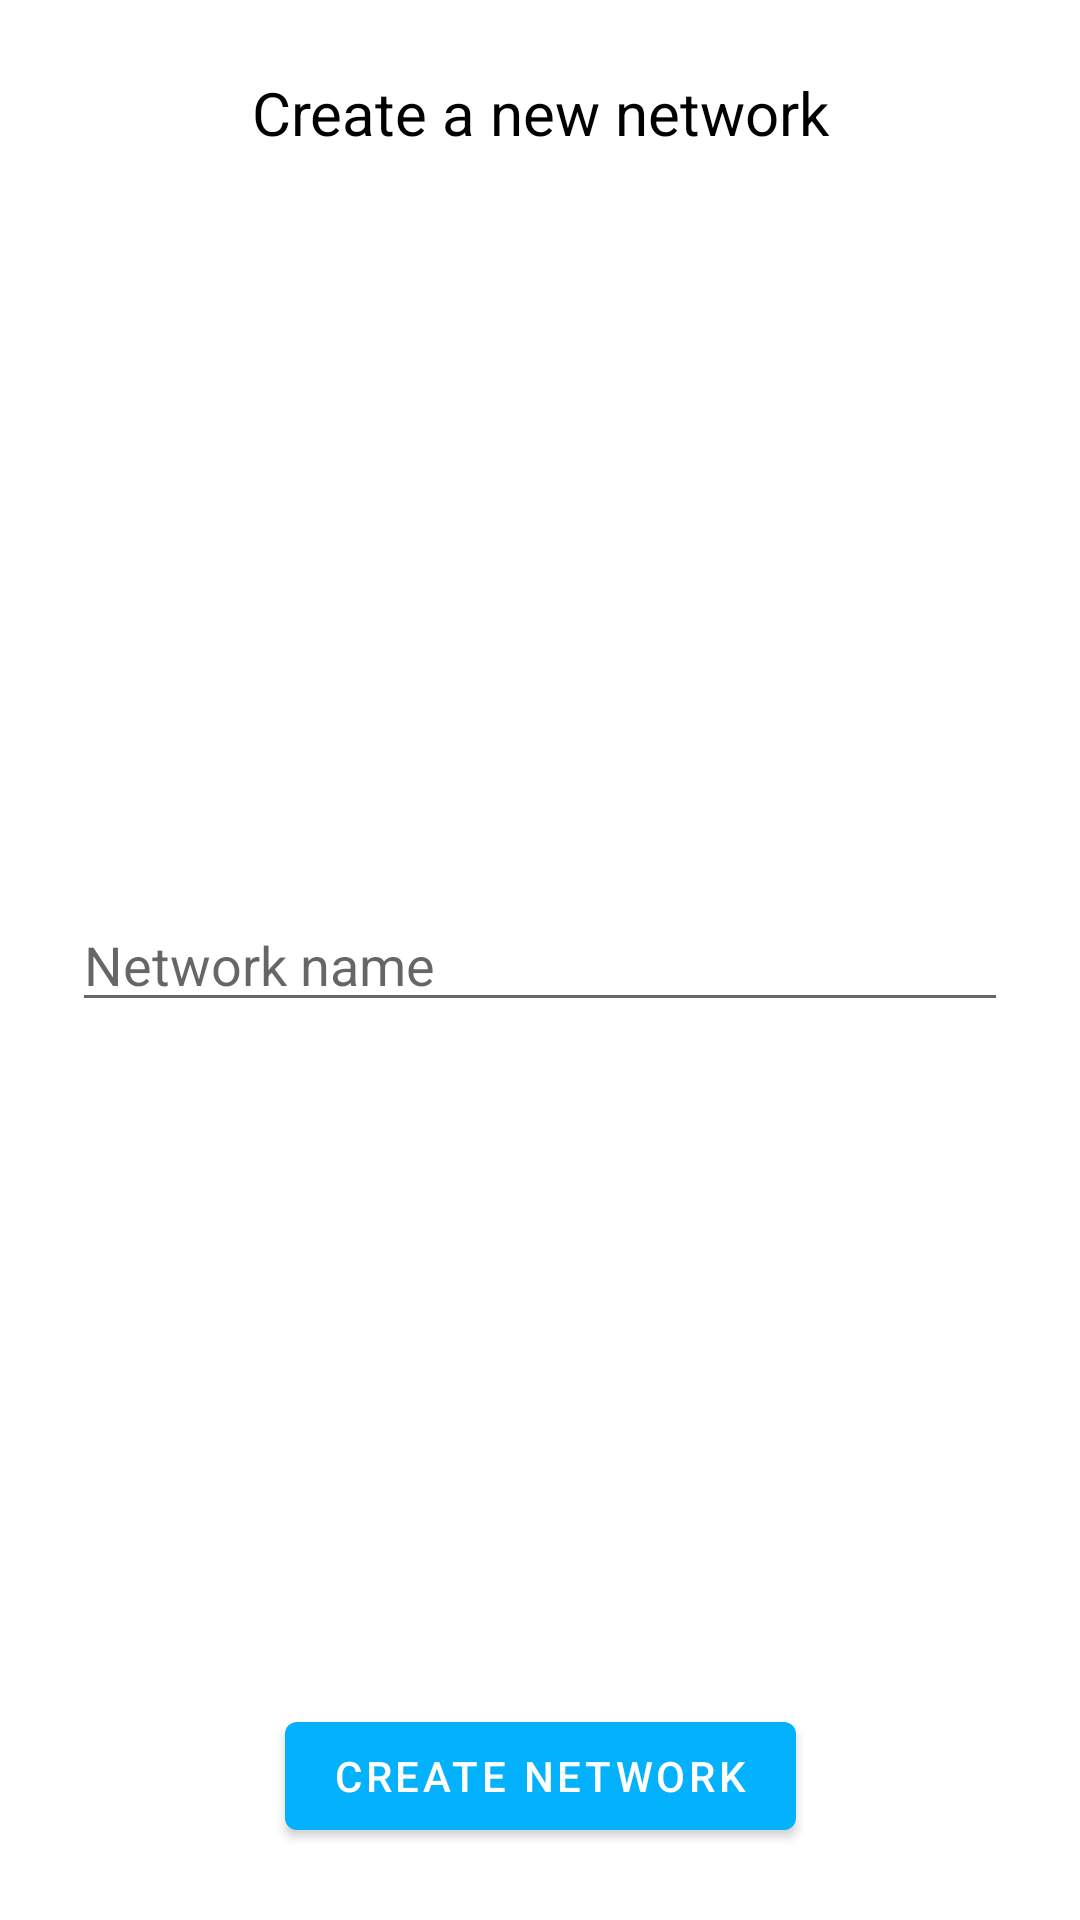

Here is an Android app screen rendered from its layout file. Give the layout XML and the strings, colors and styles it references.
<!-- AndroidManifest.xml: activity theme Theme.WithoutNet.PopUp -->
<!-- res/layout/activity_create_new_network_pop_up.xml -->
<?xml version="1.0" encoding="utf-8"?>
<androidx.constraintlayout.widget.ConstraintLayout xmlns:android="http://schemas.android.com/apk/res/android"
    xmlns:app="http://schemas.android.com/apk/res-auto"
    xmlns:tools="http://schemas.android.com/tools"
    android:id="@+id/coordinatorLayout"
    android:layout_width="match_parent"
    android:layout_height="match_parent"
    tools:context=".activities.Networks.CreateNewNetworkPopUpActivity">

    <EditText
        android:id="@+id/editNetworkNameTextView"
        android:layout_width="0dp"
        android:layout_height="wrap_content"
        android:layout_marginStart="24dp"
        android:layout_marginEnd="24dp"
        android:ems="10"
        android:hint="@string/network_name"
        android:inputType="textPersonName"
        app:layout_constraintBottom_toBottomOf="parent"
        app:layout_constraintEnd_toEndOf="parent"
        app:layout_constraintHorizontal_bias="0.497"
        app:layout_constraintStart_toStartOf="parent"
        app:layout_constraintTop_toTopOf="parent" />

    <Button
        android:id="@+id/createNetworkSubmitButton"
        android:layout_width="wrap_content"
        android:layout_height="wrap_content"
        android:layout_marginBottom="24dp"
        android:text="@string/create_network"
        app:layout_constraintBottom_toBottomOf="parent"
        app:layout_constraintEnd_toEndOf="parent"
        app:layout_constraintStart_toStartOf="parent" />

    <TextView
        android:id="@+id/textView2"
        android:layout_width="0dp"
        android:layout_height="wrap_content"
        android:layout_marginStart="32dp"
        android:layout_marginTop="24dp"
        android:layout_marginEnd="32dp"
        android:text="@string/create_new_network"
        android:textAlignment="center"
        android:textColor="@color/black"
        android:textSize="20sp"
        app:layout_constraintEnd_toEndOf="parent"
        app:layout_constraintStart_toStartOf="parent"
        app:layout_constraintTop_toTopOf="parent" />
</androidx.constraintlayout.widget.ConstraintLayout>
<!-- resources referenced by this layout -->
<resources>
  <color name="black">#FF000000</color>
  <string name="create_network">Create network</string>
  <string name="create_new_network">Create a new network</string>
  <string name="network_name">Network name</string>
  <style name="Theme.WithoutNet.PopUp">
          <item name="android:windowIsTranslucent">true</item>
          <item name="android:windowIsFloating">true</item>
          <item name="android:windowCloseOnTouchOutside">true</item>
          <item name="android:windowBackground">@drawable/pop_up_bg_light</item>
          <item name="windowActionBar">false</item>
          <item name="windowNoTitle">true</item>
      </style>
</resources>
